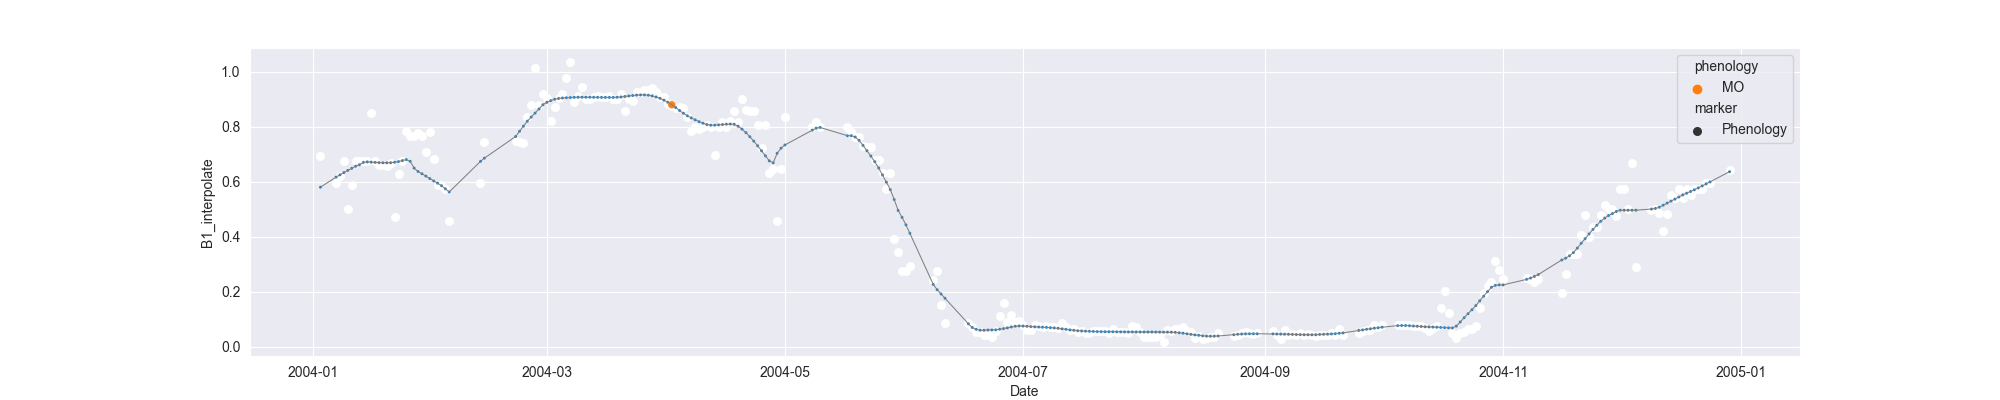

The data file committed next to this chart (first rows):
system:time_start, B1, B1_interpolate, B1_phenology
2004-01-03, 0.6923, 0.6923, 
2004-01-04, , , 
2004-01-05, , , 
2004-01-06, , , 
2004-01-07, , 0.5962, 
2004-01-08, , 0.6214, 
2004-01-09, , 0.6759, 
2004-01-10, 0.5, 0.5, 
2004-01-11, , 0.588, 
2004-01-12, , 0.6759, 
2004-01-13, , 0.6759, 
2004-01-14, , 0.6759, 
2004-01-15, , 0.6759, 
2004-01-16, 0.8518, 0.8518, 
2004-01-17, , 0.6759, 
2004-01-18, , 0.662, 
2004-01-19, , 0.662, 
2004-01-20, , 0.6576, 
2004-01-21, , 0.668, 
2004-01-22, 0.4722, 0.4722, 
2004-01-23, , 0.6279, 
2004-01-24, , 0.6741, 
2004-01-25, 0.7837, 0.7837, 
2004-01-26, 0.7665, 0.7665, 
2004-01-27, , 0.7665, 
2004-01-28, , 0.7767, 
2004-01-29, , 0.7665, 
2004-01-30, , 0.7069, 
2004-01-31, 0.7798, 0.7798, 
2004-02-01, , 0.6836, 
2004-02-02, , 0.5875, 
2004-02-03, 0.5875, 0.5875, 
2004-02-04, 0.5755, 0.5755, 
2004-02-05, 0.4589, 0.4589, 
2004-02-06, , , 
2004-02-07, , , 
2004-02-08, , , 
2004-02-09, , , 
2004-02-10, , , 
2004-02-11, , , 
2004-02-12, , , 
2004-02-13, , 0.5948, 
2004-02-14, , 0.7464, 
2004-02-15, , , 
2004-02-16, , , 
2004-02-17, , , 
2004-02-18, , , 
2004-02-19, , , 
2004-02-20, , , 
2004-02-21, , , 
2004-02-22, 0.7501, 0.7501, 
2004-02-23, , 0.7464, 
2004-02-24, 0.7427, 0.7427, 
2004-02-25, , 0.8347, 
2004-02-26, , 0.8788, 
2004-02-27, 1.015, 1.015, 
2004-02-28, , 0.8788, 
2004-02-29, , 0.9189, 
2004-03-01, , 0.906, 
2004-03-02, 0.8229, 0.8229, 
... 302 more rows
